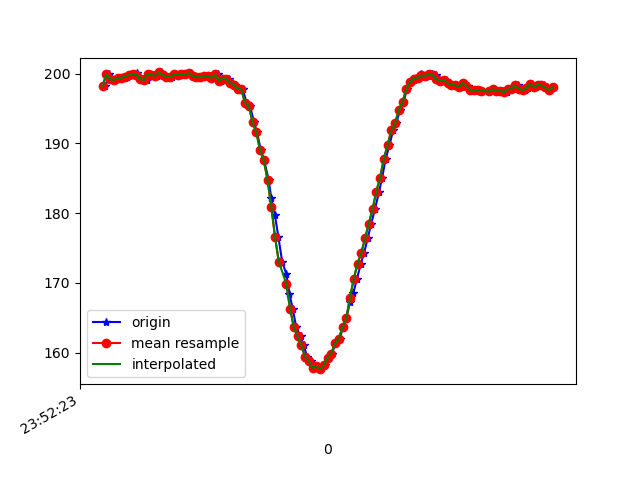

Data behind this chart, as committed beside it:
1617666743955, 362380654693583, 198.24219, -265.03906, -69.62891
1617666743974, 362380673891483, 199.9, -266.3, -70.31
1617666743982, 362380692875734, 199.2, -265.8, -69.63
1617666744002, 362380711951549, 199.1, -265.8, -69.04
1617666744022, 362380731027364, 199.4, -266, -69.04
1617666744040, 362380750164221, 199.4, -265.8, -69.63
1617666744068, 362380769209515, 199.6, -265.8, -69.82
1617666744083, 362380788407415, 199.8, -264.5, -69.34
1617666744100, 362380807452709, 199.9, -265.4, -70.41
1617666744124, 362380827016864, 200.1, -264.8, -69.63
1617666744138, 362380845695902, 199.6, -265.3, -69.73
1617666744157, 362380864741196, 199.2, -265.2, -70.12
1617666744175, 362380883786490, 199.1, -265.4, -69.63
1617666744192, 362380902770741, 199.9, -265.6, -69.34
1617666744212, 362380921754992, 199.8, -265.4, -69.63
1617666744231, 362380940830807, 199.7, -265.1, -70.51
1617666744250, 362380959815058, 200.2, -264.8, -69.63
1617666744271, 362380978829830, 199.8, -265, -70.12
1617666744289, 362380997905645, 199.6, -264.9, -70.51
1617666744311, 362381016950938, 199.5, -265.2, -70.41
1617666744329, 362381036148839, 199.9, -265.3, -70.31
1617666744352, 362381055163611, 199.8, -265, -70.7
1617666744370, 362381074208904, 200.0, -265.4, -71.78
1617666744393, 362381093223677, 199.9, -265, -70.41
1617666744408, 362381112543662, 200.1, -265, -70.7
1617666744421, 362381131558434, 199.7, -264.8, -70.41
1617666744440, 362381150542685, 199.5, -264.7, -70.02
1617666744459, 362381169618500, 199.5, -265.4, -70.12
1617666744478, 362381188694315, 199.5, -264.9, -70.02
1617666744497, 362381207831173, 199.7, -265, -70.12
1617666744516, 362381226845945, 199.7, -264.6, -70.02
1617666744535, 362381245860717, 199.4, -265.2, -70.12
1617666744554, 362381264844968, 199.9, -264.6, -70.02
1617666744573, 362381283920783, 199, -265.1, -69.73
1617666744592, 362381302935556, 199.3, -265.4, -69.82
1617666744613, 362381321980849, 199.2, -265.3, -70.8
1617666744631, 362381340995622, 198.7, -265.4, -70.12
1617666744649, 362381360040915, 198.4, -266.1, -70.31
1617666744668, 362381379055688, 197.9, -266, -70.12
1617666744688, 362381398284109, 197.8, -266.2, -70.7
1617666744709, 362381417237839, 195.8, -267.2, -70.9
1617666744726, 362381436252611, 195.4, -267.7, -70.8
1617666744748, 362381455603118, 193.1, -269.1, -71.78
1617666744764, 362381474556847, 191.6, -270.3, -72.27
1617666744784, 362381493632662, 189.1, -271, -71.09
1617666744802, 362381512647435, 187.6, -272.5, -71.78
1617666744826, 362381531631686, 184.8, -273, -70.7
1617666744840, 362381550890628, 182.1, -274.2, -70.9
1617666744859, 362381569905401, 179.8, -275.3, -70.41
1617666744878, 362381588920173, 176.6, -276.4, -70.02
1617666744898, 362381607965467, 173, -278.1, -70.31
1617666744920, 362381626980239, 171.3, -278.6, -68.75
1617666744937, 362381646086575, 168.5, -279.2, -68.46
1617666744954, 362381665101347, 166.3, -281.1, -67.58
1617666744973, 362381684116120, 163.7, -281.6, -66.5
1617666744996, 362381703161413, 162.3, -282.7, -66.02
1617666745012, 362381722176186, 161, -282.7, -65.53
1617666745032, 362381741282522, 159.4, -283.4, -64.84
1617666745050, 362381760388858, 158.8, -283.5, -64.16
1617666745069, 362381779403630, 157.8, -283.8, -64.06
1617666745089, 362381798357360, 158, -283.4, -63.18
... 65 more rows
